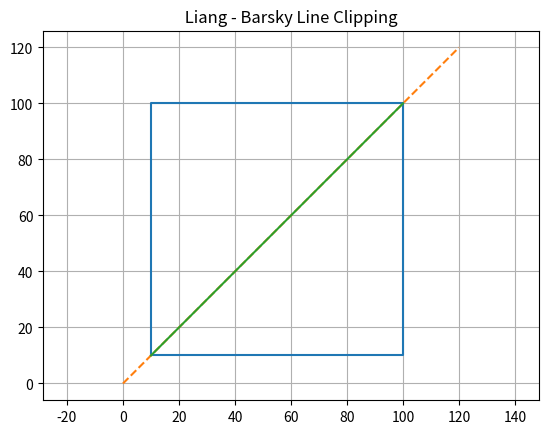

Here is the Python script that generated this plot:
# Liang - Barsky with Visualization ( Simple )

import matplotlib.pyplot as plt
def liang_barsky(x1, y1, x2, y2, xmin, ymin, xmax, ymax):
    dx = x2 - x1
    dy = y2 - y1
    u1 = 0
    u2 = 1
    p = [-dx, dx, -dy, dy]
    q = [x1 - xmin, xmax - x1, y1 - ymin, ymax - y1]
    i = 0
    while i < 4:
        if p[i] == 0:
            if q[i] < 0:
                return None
        else:
            t = q[i] / p[i]
            if p[i] < 0:
                if t > u1:
                    u1 = t
            else:
                if t < u2:
                    u2 = t
        i = i + 1
    if u1 > u2:
        return None
    nx1 = x1 + u1 * dx
    ny1 = y1 + u1 * dy
    nx2 = x1 + u2 * dx
    ny2 = y1 + u2 * dy
    return nx1, ny1, nx2, ny2
def draw(original, clipped, xmin, ymin, xmax, ymax):
    plt.plot([xmin, xmax, xmax, xmin, xmin],
             [ymin, ymin, ymax, ymax, ymin])
    x1, y1, x2, y2 = original
    plt.plot([x1, x2], [y1, y2], '--')
    if clipped != None:
        cx1, cy1, cx2, cy2 = clipped
        plt.plot([cx1, cx2], [cy1, cy2])
    plt.title(" Liang - Barsky Line Clipping ")
    plt.axis("equal")
    plt.grid(True)
    plt.show()
xmin = 10
ymin = 10
xmax = 100
ymax = 100
original = (0, 0, 120, 120)
clipped = liang_barsky(0, 0, 120, 120, xmin, ymin, xmax, ymax)
draw(original, clipped, xmin, ymin, xmax, ymax)